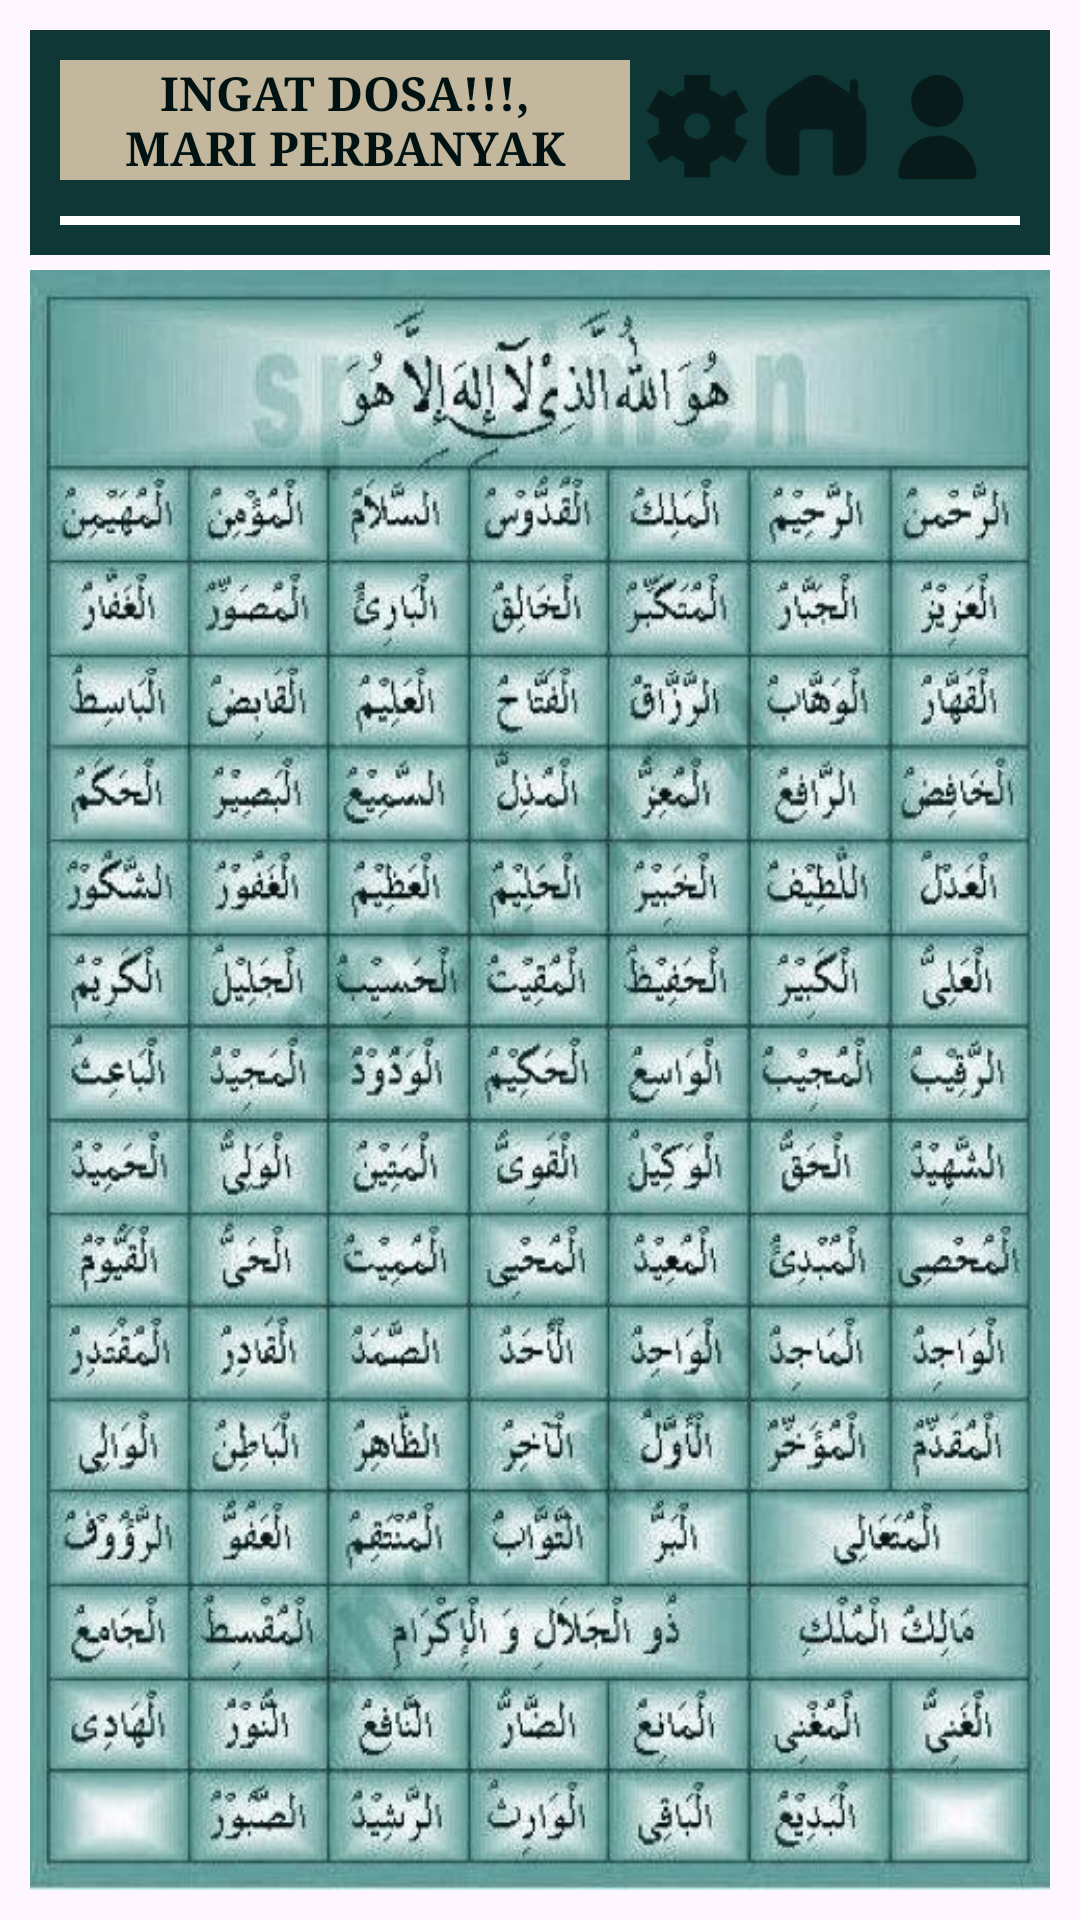

Reconstruct the res/layout file that produces this screen, plus the resources it refers to.
<!-- AndroidManifest.xml: application theme Theme.ApplicationDev -->
<!-- res/layout/activity_asma.xml -->
<?xml version="1.0" encoding="utf-8"?>
<FrameLayout xmlns:android="http://schemas.android.com/apk/res/android"
    android:layout_width="match_parent"
    android:layout_height="match_parent"
    android:id="@+id/main"
    xmlns:tools="http://schemas.android.com/tools"
    tools:context=".AsmaActivity"
    android:exported="true"
    android:padding="10dp">

    <ImageView
        android:layout_width="match_parent"
        android:layout_height="match_parent"
        android:background="@drawable/ic_asmaulhusna"
        android:layout_marginTop="80dp"/>

    
    <include
        layout="@layout/nav_bar"
        android:id="@+id/navbar"
        android:layout_width="match_parent"
        android:layout_height="wrap_content"
        android:layout_alignParentTop="true"/>



</FrameLayout>
<!-- res/layout/nav_bar.xml (included above) -->
<RelativeLayout
    xmlns:android="http://schemas.android.com/apk/res/android"
    android:layout_width="match_parent"
    android:layout_height="wrap_content"
    android:background="#0E3735"
    android:padding="10dp">

    
    <TextView
        android:id="@+id/jJudul"
        android:layout_width="wrap_content"
        android:layout_height="40dp"
        android:paddingHorizontal="10dp"
        android:text="INGAT DOSA!!!, MARI PERBANYAK BERAMAL"
        android:textSize="15.5sp"
        android:textStyle="bold"
        android:fontFamily="serif"
        android:textColor="#001211"
        android:background="#F7CABBA2"
        android:gravity="center"
        android:layout_centerHorizontal="true"
        android:layout_toStartOf="@id/buttonLayout"/>

    
    <LinearLayout
        android:id="@+id/buttonLayout"
        android:layout_width="wrap_content"
        android:layout_height="wrap_content"
        android:layout_alignParentEnd="true"
        android:layout_marginTop="5dp"
        android:layout_marginEnd="10dp"
        android:orientation="horizontal">

        <ImageView
            android:id="@+id/btnpengaturan"
            android:layout_width="35dp"
            android:layout_height="35dp"
            android:src="@drawable/ic_pengaturan"
            android:scaleType="centerInside"
            android:contentDescription="Pengaturan"
            android:layout_marginStart="5dp"/>

        <ImageView
            android:id="@+id/btnhome"
            android:layout_width="35dp"
            android:layout_height="35dp"
            android:src="@drawable/ic_home"
            android:scaleType="centerInside"
            android:contentDescription="Home"
            android:layout_marginStart="5dp"/>

        <ImageView

            android:id="@+id/btnuser"
            android:layout_width="35dp"
            android:layout_height="35dp"
            android:src="@drawable/ic_user"
            android:scaleType="centerInside"
            android:contentDescription="User Profile"
            android:layout_marginStart="5dp"/>
    </LinearLayout>

    
    <TextView
        android:id="@+id/garis"
        android:layout_width="match_parent"
        android:layout_height="3dp"
        android:layout_below="@id/jJudul"
        android:layout_marginTop="12dp"
        android:background="@color/white"/>

</RelativeLayout>
<!-- resources referenced by this layout -->
<resources>
  <!-- drawable ic_asmaulhusna: png bitmap (drawable, 107488 bytes) -->
  <!-- drawable ic_home: png bitmap (drawable, 3082 bytes) -->
  <!-- drawable ic_pengaturan: png bitmap (drawable, 4182 bytes) -->
  <!-- drawable ic_user: png bitmap (drawable, 2988 bytes) -->
  <style name="Theme.ApplicationDev" parent="Base.Theme.ApplicationDev" />
  <style name="Base.Theme.ApplicationDev" parent="Theme.Material3.DayNight.NoActionBar">
          
          
      </style>
  <!-- not gathered from this repository: default colours our renderer supplied (Android Studio template values) -->
  <color name="white">#FFFFFFFF</color>
</resources>
